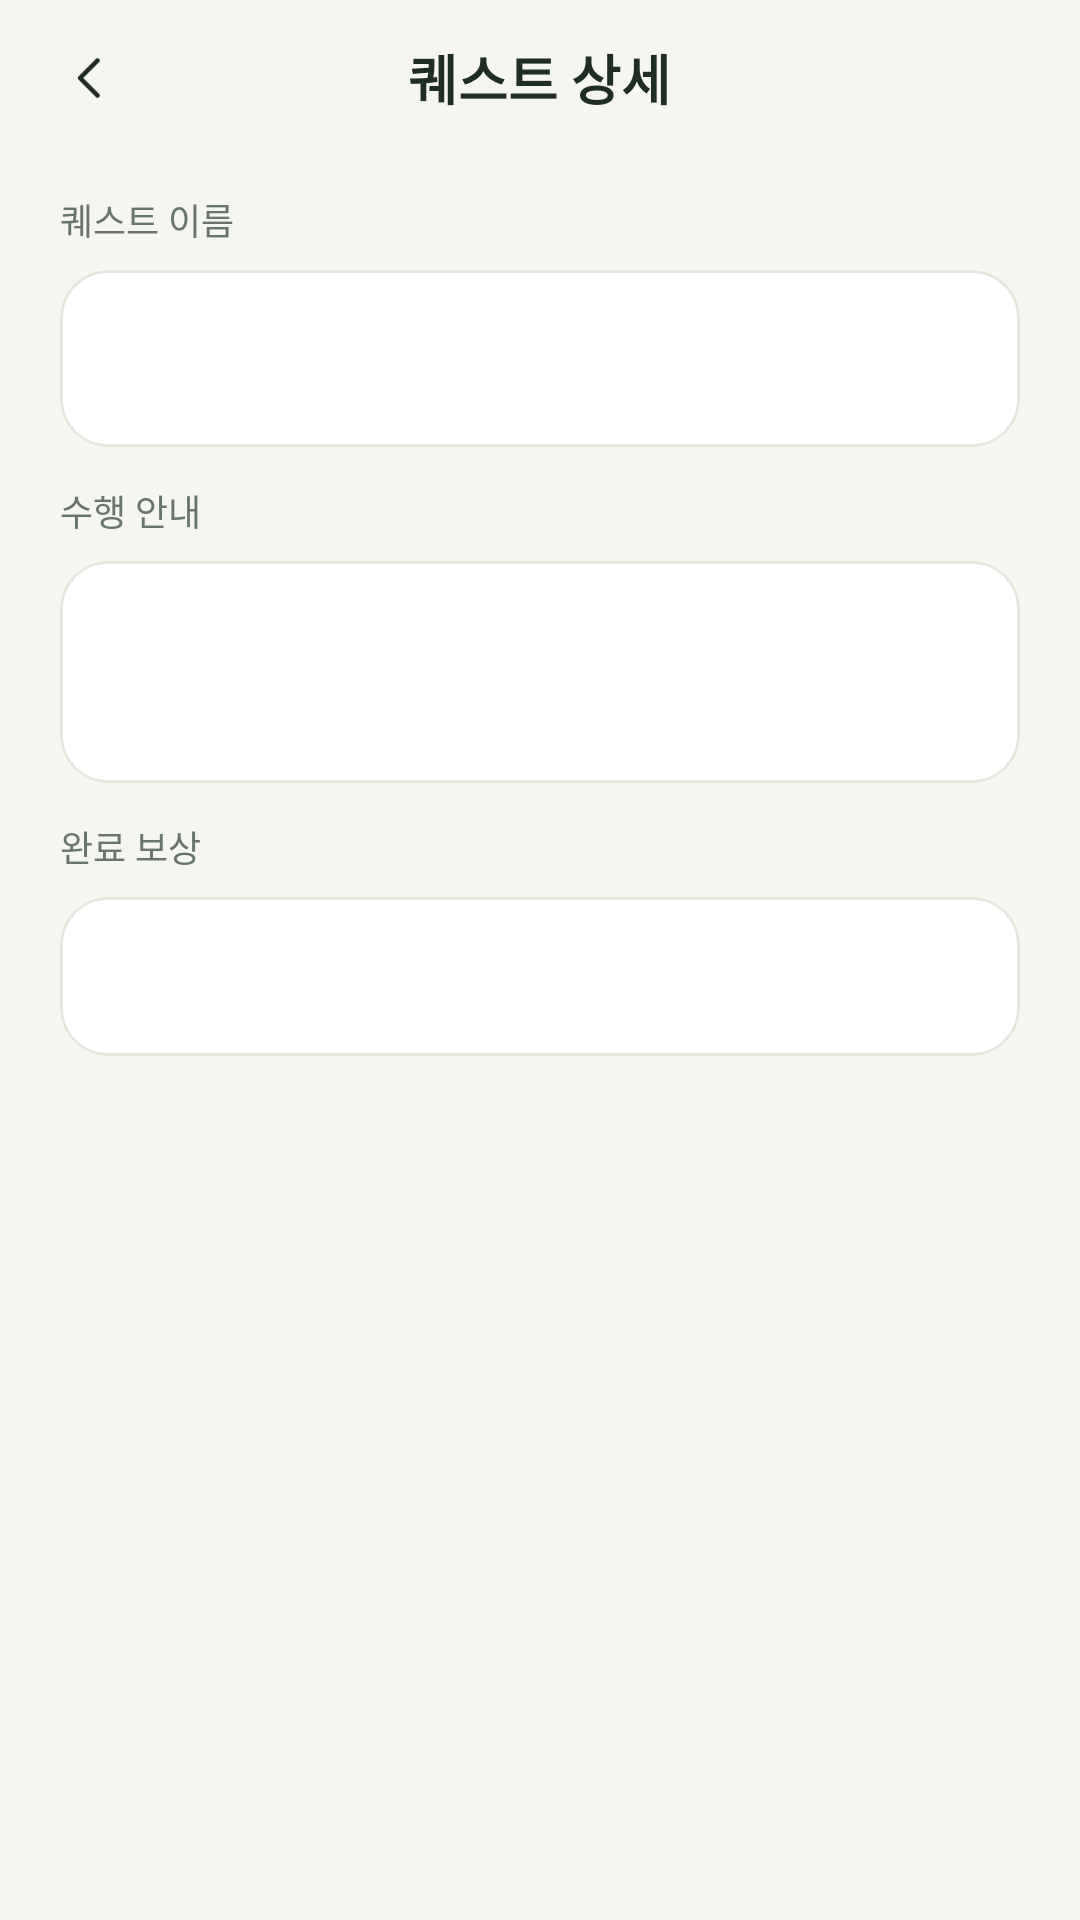

Layout XML and referenced resources for this Android screen:
<!-- AndroidManifest.xml: application theme Theme.Zzaming -->
<!-- res/layout/activity_quest_detail.xml -->
<?xml version="1.0" encoding="utf-8"?>
<androidx.constraintlayout.widget.ConstraintLayout xmlns:android="http://schemas.android.com/apk/res/android"
    xmlns:app="http://schemas.android.com/apk/res-auto"
    xmlns:tools="http://schemas.android.com/tools"
    android:id="@+id/main"
    android:layout_width="match_parent"
    android:layout_height="match_parent"
    android:background="@color/quest_canvas"
    tools:context=".QuestDetailActivity">

    <FrameLayout
        android:id="@+id/quest_detail_toolbar"
        android:layout_width="0dp"
        android:layout_height="52dp"
        app:layout_constraintEnd_toEndOf="parent"
        app:layout_constraintStart_toStartOf="parent"
        app:layout_constraintTop_toTopOf="parent">

        <ImageButton
            android:id="@+id/quest_detail_back"
            android:layout_width="48dp"
            android:layout_height="48dp"
            android:layout_gravity="start|center_vertical"
            android:layout_marginStart="6dp"
            android:background="?attr/selectableItemBackgroundBorderless"
            android:contentDescription="@string/quest_back"
            android:scaleType="center"
            android:src="@drawable/quest_icon_back" />

        <TextView
            style="@style/QuestTextHeading"
            android:layout_width="wrap_content"
            android:layout_height="wrap_content"
            android:layout_gravity="center"
            android:accessibilityHeading="true"
            android:text="@string/quest_detail_heading" />

    </FrameLayout>

    <ScrollView
        android:layout_width="0dp"
        android:layout_height="0dp"
        app:layout_constraintBottom_toBottomOf="parent"
        app:layout_constraintEnd_toEndOf="parent"
        app:layout_constraintStart_toStartOf="parent"
        app:layout_constraintTop_toBottomOf="@id/quest_detail_toolbar">

        <LinearLayout
            android:layout_width="match_parent"
            android:layout_height="wrap_content"
            android:orientation="vertical"
            android:paddingStart="20dp"
            android:paddingTop="12dp"
            android:paddingEnd="20dp"
            android:paddingBottom="20dp">

            <TextView
                style="@style/QuestTextCaption"
                android:layout_width="match_parent"
                android:layout_height="wrap_content"
                android:text="@string/quest_detail_name_label" />

            <com.google.android.material.card.MaterialCardView
                style="@style/QuestCard"
                android:layout_width="match_parent"
                android:layout_height="wrap_content"
                android:layout_marginTop="8dp"
                app:cardBackgroundColor="@color/white"
                app:cardCornerRadius="16dp"
                app:contentPadding="16dp"
                app:strokeColor="@color/quest_line"
                app:strokeWidth="1dp">

                <TextView
                    android:id="@+id/quest_detail_title"
                    style="@style/QuestTextHeading"
                    android:layout_width="match_parent"
                    android:layout_height="wrap_content"
                    tools:text="@string/quest_sample_locker" />

            </com.google.android.material.card.MaterialCardView>

            <TextView
                style="@style/QuestTextCaption"
                android:layout_width="match_parent"
                android:layout_height="wrap_content"
                android:layout_marginTop="12dp"
                android:text="@string/quest_detail_description_label" />

            <com.google.android.material.card.MaterialCardView
                style="@style/QuestCard"
                android:layout_width="match_parent"
                android:layout_height="wrap_content"
                android:layout_marginTop="8dp"
                app:cardBackgroundColor="@color/white"
                app:cardCornerRadius="16dp"
                app:contentPadding="16dp"
                app:strokeColor="@color/quest_line"
                app:strokeWidth="1dp">

                <TextView
                    android:id="@+id/quest_detail_description"
                    style="@style/QuestTextBody"
                    android:layout_width="match_parent"
                    android:layout_height="wrap_content"
                    android:gravity="top"
                    android:lineSpacingExtra="3dp"
                    android:minHeight="42dp"
                    tools:text="개인 물품을 용도별로 정리하고 관물대 안을 깨끗하게 유지해요." />

            </com.google.android.material.card.MaterialCardView>

            <TextView
                style="@style/QuestTextCaption"
                android:layout_width="match_parent"
                android:layout_height="wrap_content"
                android:layout_marginTop="12dp"
                android:text="@string/quest_detail_reward_label" />

            <com.google.android.material.card.MaterialCardView
                style="@style/QuestCard"
                android:layout_width="match_parent"
                android:layout_height="wrap_content"
                android:layout_marginTop="8dp"
                app:cardBackgroundColor="@color/white"
                app:cardCornerRadius="16dp"
                app:contentPadding="16dp"
                app:strokeColor="@color/quest_line"
                app:strokeWidth="1dp">

                <TextView
                    android:id="@+id/quest_detail_reward_xp"
                    style="@style/QuestTextBody"
                    android:layout_width="match_parent"
                    android:layout_height="wrap_content"
                    android:textColor="@color/quest_brand"
                    tools:text="+20 XP" />

            </com.google.android.material.card.MaterialCardView>

        </LinearLayout>
    </ScrollView>
</androidx.constraintlayout.widget.ConstraintLayout>
<!-- resources referenced by this layout -->
<resources>
  <color name="quest_brand">#354D35</color>
  <color name="quest_canvas">#F5F6F0</color>
  <color name="quest_line">#E3E7DD</color>
  <color name="white">#FFFFFFFF</color>
  <!-- drawable quest_icon_back: png bitmap (drawable-xxxhdpi, 645 bytes) -->
  <string name="quest_back">뒤로 가기</string>
  <string name="quest_detail_description_label">수행 안내</string>
  <string name="quest_detail_heading">퀘스트 상세</string>
  <string name="quest_detail_name_label">퀘스트 이름</string>
  <string name="quest_detail_reward_label">완료 보상</string>
  <string name="quest_sample_locker">관물대 정리하기</string>
  <style name="QuestCard" parent="Widget.Material3.CardView.Filled">
          <item name="cardElevation">0dp</item>
          <item name="cardPreventCornerOverlap">false</item>
          <item name="strokeWidth">0dp</item>
      </style>
  <style name="QuestTextBody" parent="QuestText">
          <item name="android:fontFamily">sans-serif-medium</item>
          <item name="android:minHeight">21dp</item>
          <item name="android:textSize">14sp</item>
      </style>
  <style name="QuestTextCaption" parent="QuestText">
          <item name="android:minHeight">18dp</item>
          <item name="android:textColor">@color/quest_muted</item>
          <item name="android:textSize">12sp</item>
      </style>
  <style name="QuestTextHeading" parent="QuestText">
          <item name="android:minHeight">27dp</item>
          <item name="android:textSize">18sp</item>
          <item name="android:textStyle">bold</item>
      </style>
  <style name="Theme.Zzaming" parent="Base.Theme.Zzaming" />
  <style name="QuestText">
          <item name="android:fontFamily">sans-serif</item>
          <item name="android:gravity">center_vertical</item>
          <item name="android:includeFontPadding">false</item>
          <item name="android:textColor">@color/quest_ink</item>
      </style>
  <color name="quest_muted">#687568</color>
  <style name="Base.Theme.Zzaming" parent="Theme.Material3.DayNight.NoActionBar">
          
          
      </style>
  <color name="quest_ink">#202D24</color>
</resources>
